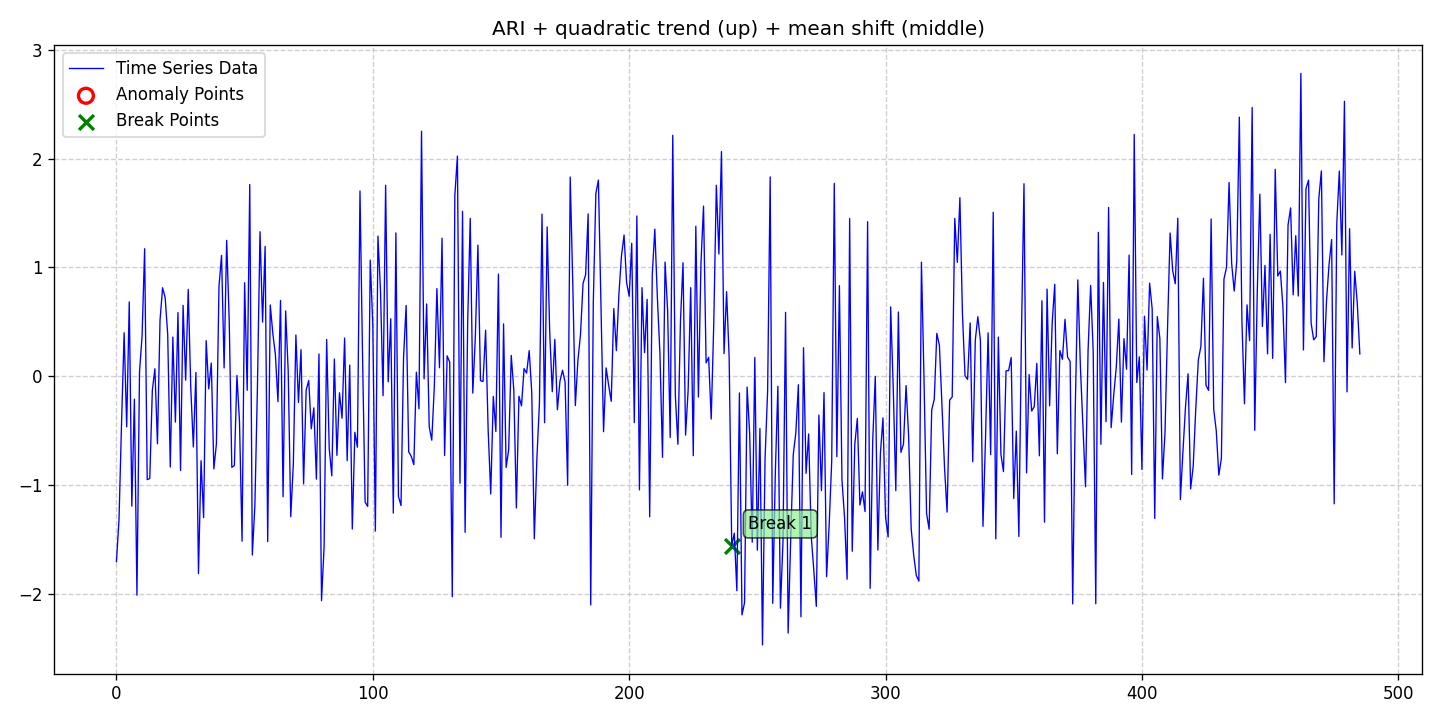

Values plotted in this chart, from the file beside it:
date, data, stationary, det_lin_up, det_lin_down, det_quad, det_cubic, det_exp, det_damped, stoc_trend, volatility, single_seas, multiple_seas, point_anom_single, point_anom_multi, collect_anom, context_anom, mean_shift, var_shift, trend_shift, point_anom_count, point_anom_location, point_anom_point, collect_anom_count
2020-01-01, -1.702, 0, 0, 0, 1, 0, 0, 0, 1, 0, 0, 0, 0, 0, 0, 0, 1, 0, 0, 0, none, , 0
2020-01-02, -1.317, 0, 0, 0, 1, 0, 0, 0, 1, 0, 0, 0, 0, 0, 0, 0, 1, 0, 0, 0, none, , 0
2020-01-03, -0.4226, 0, 0, 0, 1, 0, 0, 0, 1, 0, 0, 0, 0, 0, 0, 0, 1, 0, 0, 0, none, , 0
2020-01-04, 0.4005, 0, 0, 0, 1, 0, 0, 0, 1, 0, 0, 0, 0, 0, 0, 0, 1, 0, 0, 0, none, , 0
2020-01-05, -0.463, 0, 0, 0, 1, 0, 0, 0, 1, 0, 0, 0, 0, 0, 0, 0, 1, 0, 0, 0, none, , 0
2020-01-06, 0.6839, 0, 0, 0, 1, 0, 0, 0, 1, 0, 0, 0, 0, 0, 0, 0, 1, 0, 0, 0, none, , 0
2020-01-07, -1.192, 0, 0, 0, 1, 0, 0, 0, 1, 0, 0, 0, 0, 0, 0, 0, 1, 0, 0, 0, none, , 0
2020-01-08, -0.2088, 0, 0, 0, 1, 0, 0, 0, 1, 0, 0, 0, 0, 0, 0, 0, 1, 0, 0, 0, none, , 0
2020-01-09, -2.01, 0, 0, 0, 1, 0, 0, 0, 1, 0, 0, 0, 0, 0, 0, 0, 1, 0, 0, 0, none, , 0
2020-01-10, 0.04132, 0, 0, 0, 1, 0, 0, 0, 1, 0, 0, 0, 0, 0, 0, 0, 1, 0, 0, 0, none, , 0
2020-01-11, 0.3692, 0, 0, 0, 1, 0, 0, 0, 1, 0, 0, 0, 0, 0, 0, 0, 1, 0, 0, 0, none, , 0
2020-01-12, 1.172, 0, 0, 0, 1, 0, 0, 0, 1, 0, 0, 0, 0, 0, 0, 0, 1, 0, 0, 0, none, , 0
2020-01-13, -0.9486, 0, 0, 0, 1, 0, 0, 0, 1, 0, 0, 0, 0, 0, 0, 0, 1, 0, 0, 0, none, , 0
2020-01-14, -0.938, 0, 0, 0, 1, 0, 0, 0, 1, 0, 0, 0, 0, 0, 0, 0, 1, 0, 0, 0, none, , 0
2020-01-15, -0.1296, 0, 0, 0, 1, 0, 0, 0, 1, 0, 0, 0, 0, 0, 0, 0, 1, 0, 0, 0, none, , 0
2020-01-16, 0.06999, 0, 0, 0, 1, 0, 0, 0, 1, 0, 0, 0, 0, 0, 0, 0, 1, 0, 0, 0, none, , 0
2020-01-17, -0.6192, 0, 0, 0, 1, 0, 0, 0, 1, 0, 0, 0, 0, 0, 0, 0, 1, 0, 0, 0, none, , 0
2020-01-18, 0.5149, 0, 0, 0, 1, 0, 0, 0, 1, 0, 0, 0, 0, 0, 0, 0, 1, 0, 0, 0, none, , 0
2020-01-19, 0.814, 0, 0, 0, 1, 0, 0, 0, 1, 0, 0, 0, 0, 0, 0, 0, 1, 0, 0, 0, none, , 0
2020-01-20, 0.7247, 0, 0, 0, 1, 0, 0, 0, 1, 0, 0, 0, 0, 0, 0, 0, 1, 0, 0, 0, none, , 0
2020-01-21, 0.3841, 0, 0, 0, 1, 0, 0, 0, 1, 0, 0, 0, 0, 0, 0, 0, 1, 0, 0, 0, none, , 0
2020-01-22, -0.8329, 0, 0, 0, 1, 0, 0, 0, 1, 0, 0, 0, 0, 0, 0, 0, 1, 0, 0, 0, none, , 0
2020-01-23, 0.3611, 0, 0, 0, 1, 0, 0, 0, 1, 0, 0, 0, 0, 0, 0, 0, 1, 0, 0, 0, none, , 0
2020-01-24, -0.4199, 0, 0, 0, 1, 0, 0, 0, 1, 0, 0, 0, 0, 0, 0, 0, 1, 0, 0, 0, none, , 0
2020-01-25, 0.5859, 0, 0, 0, 1, 0, 0, 0, 1, 0, 0, 0, 0, 0, 0, 0, 1, 0, 0, 0, none, , 0
2020-01-26, -0.8646, 0, 0, 0, 1, 0, 0, 0, 1, 0, 0, 0, 0, 0, 0, 0, 1, 0, 0, 0, none, , 0
2020-01-27, 0.6521, 0, 0, 0, 1, 0, 0, 0, 1, 0, 0, 0, 0, 0, 0, 0, 1, 0, 0, 0, none, , 0
2020-01-28, -0.035, 0, 0, 0, 1, 0, 0, 0, 1, 0, 0, 0, 0, 0, 0, 0, 1, 0, 0, 0, none, , 0
2020-01-29, 0.799, 0, 0, 0, 1, 0, 0, 0, 1, 0, 0, 0, 0, 0, 0, 0, 1, 0, 0, 0, none, , 0
2020-01-30, -0.1081, 0, 0, 0, 1, 0, 0, 0, 1, 0, 0, 0, 0, 0, 0, 0, 1, 0, 0, 0, none, , 0
2020-01-31, -0.6481, 0, 0, 0, 1, 0, 0, 0, 1, 0, 0, 0, 0, 0, 0, 0, 1, 0, 0, 0, none, , 0
2020-02-01, 0.03637, 0, 0, 0, 1, 0, 0, 0, 1, 0, 0, 0, 0, 0, 0, 0, 1, 0, 0, 0, none, , 0
2020-02-02, -1.811, 0, 0, 0, 1, 0, 0, 0, 1, 0, 0, 0, 0, 0, 0, 0, 1, 0, 0, 0, none, , 0
2020-02-03, -0.7745, 0, 0, 0, 1, 0, 0, 0, 1, 0, 0, 0, 0, 0, 0, 0, 1, 0, 0, 0, none, , 0
2020-02-04, -1.297, 0, 0, 0, 1, 0, 0, 0, 1, 0, 0, 0, 0, 0, 0, 0, 1, 0, 0, 0, none, , 0
2020-02-05, 0.3284, 0, 0, 0, 1, 0, 0, 0, 1, 0, 0, 0, 0, 0, 0, 0, 1, 0, 0, 0, none, , 0
2020-02-06, -0.1149, 0, 0, 0, 1, 0, 0, 0, 1, 0, 0, 0, 0, 0, 0, 0, 1, 0, 0, 0, none, , 0
2020-02-07, 0.1224, 0, 0, 0, 1, 0, 0, 0, 1, 0, 0, 0, 0, 0, 0, 0, 1, 0, 0, 0, none, , 0
2020-02-08, -0.8497, 0, 0, 0, 1, 0, 0, 0, 1, 0, 0, 0, 0, 0, 0, 0, 1, 0, 0, 0, none, , 0
2020-02-09, -0.6183, 0, 0, 0, 1, 0, 0, 0, 1, 0, 0, 0, 0, 0, 0, 0, 1, 0, 0, 0, none, , 0
2020-02-10, 0.8253, 0, 0, 0, 1, 0, 0, 0, 1, 0, 0, 0, 0, 0, 0, 0, 1, 0, 0, 0, none, , 0
2020-02-11, 1.111, 0, 0, 0, 1, 0, 0, 0, 1, 0, 0, 0, 0, 0, 0, 0, 1, 0, 0, 0, none, , 0
2020-02-12, 0.07783, 0, 0, 0, 1, 0, 0, 0, 1, 0, 0, 0, 0, 0, 0, 0, 1, 0, 0, 0, none, , 0
2020-02-13, 1.249, 0, 0, 0, 1, 0, 0, 0, 1, 0, 0, 0, 0, 0, 0, 0, 1, 0, 0, 0, none, , 0
2020-02-14, 0.5059, 0, 0, 0, 1, 0, 0, 0, 1, 0, 0, 0, 0, 0, 0, 0, 1, 0, 0, 0, none, , 0
2020-02-15, -0.8357, 0, 0, 0, 1, 0, 0, 0, 1, 0, 0, 0, 0, 0, 0, 0, 1, 0, 0, 0, none, , 0
2020-02-16, -0.8188, 0, 0, 0, 1, 0, 0, 0, 1, 0, 0, 0, 0, 0, 0, 0, 1, 0, 0, 0, none, , 0
2020-02-17, 0.009403, 0, 0, 0, 1, 0, 0, 0, 1, 0, 0, 0, 0, 0, 0, 0, 1, 0, 0, 0, none, , 0
2020-02-18, -0.4158, 0, 0, 0, 1, 0, 0, 0, 1, 0, 0, 0, 0, 0, 0, 0, 1, 0, 0, 0, none, , 0
2020-02-19, -1.514, 0, 0, 0, 1, 0, 0, 0, 1, 0, 0, 0, 0, 0, 0, 0, 1, 0, 0, 0, none, , 0
2020-02-20, 0.8598, 0, 0, 0, 1, 0, 0, 0, 1, 0, 0, 0, 0, 0, 0, 0, 1, 0, 0, 0, none, , 0
2020-02-21, -0.128, 0, 0, 0, 1, 0, 0, 0, 1, 0, 0, 0, 0, 0, 0, 0, 1, 0, 0, 0, none, , 0
2020-02-22, 1.762, 0, 0, 0, 1, 0, 0, 0, 1, 0, 0, 0, 0, 0, 0, 0, 1, 0, 0, 0, none, , 0
2020-02-23, -1.64, 0, 0, 0, 1, 0, 0, 0, 1, 0, 0, 0, 0, 0, 0, 0, 1, 0, 0, 0, none, , 0
2020-02-24, -1.188, 0, 0, 0, 1, 0, 0, 0, 1, 0, 0, 0, 0, 0, 0, 0, 1, 0, 0, 0, none, , 0
2020-02-25, -0.09305, 0, 0, 0, 1, 0, 0, 0, 1, 0, 0, 0, 0, 0, 0, 0, 1, 0, 0, 0, none, , 0
2020-02-26, 1.329, 0, 0, 0, 1, 0, 0, 0, 1, 0, 0, 0, 0, 0, 0, 0, 1, 0, 0, 0, none, , 0
2020-02-27, 0.4987, 0, 0, 0, 1, 0, 0, 0, 1, 0, 0, 0, 0, 0, 0, 0, 1, 0, 0, 0, none, , 0
2020-02-28, 1.194, 0, 0, 0, 1, 0, 0, 0, 1, 0, 0, 0, 0, 0, 0, 0, 1, 0, 0, 0, none, , 0
2020-02-29, -1.517, 0, 0, 0, 1, 0, 0, 0, 1, 0, 0, 0, 0, 0, 0, 0, 1, 0, 0, 0, none, , 0
... 426 more rows
